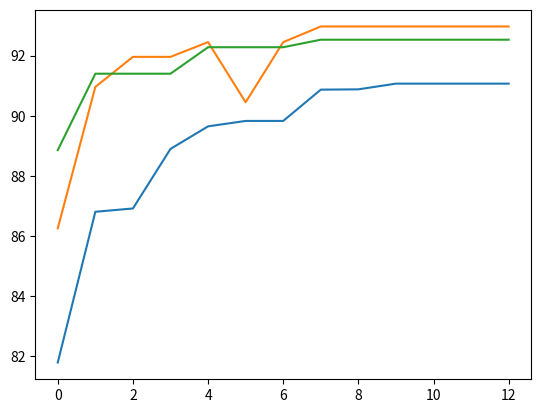

This figure's Python source:
import matplotlib.pyplot as plt

a = [81.80, 86.81, 86.92, 88.90, 89.65, 89.83, 89.83, 90.87, 90.88, 91.07, 91.07, 91.07, 91.07]

b = [88.86, 91.40, 91.40, 91.40, 92.28, 92.28, 92.28, 92.53, 92.53, 92.53, 92.53, 92.53, 92.53]

c = [86.26, 90.96, 91.96, 91.96, 92.45, 90.45, 92.45, 92.97, 92.97, 92.97, 92.97, 92.97, 92.97]

plt.plot(a)
plt.plot(c)
plt.plot(b)
plt.show()
